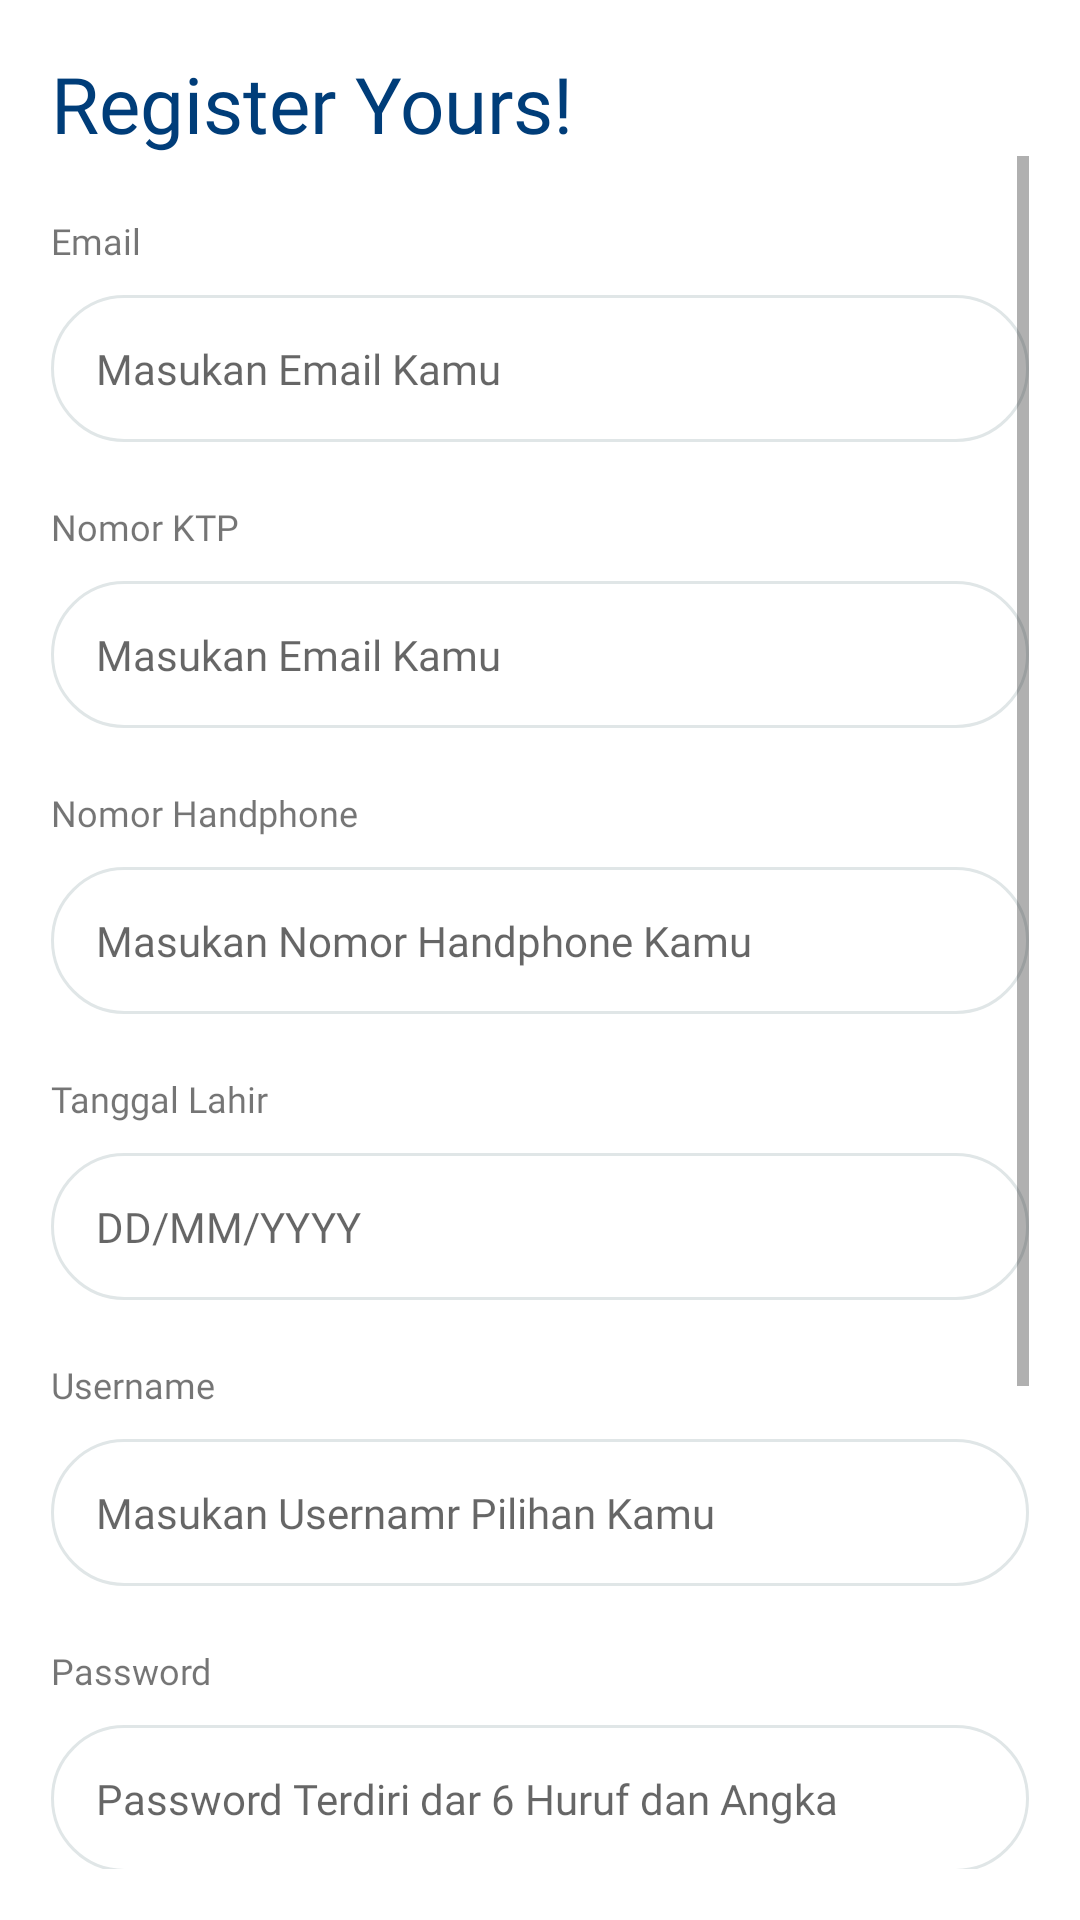

Android layout source for this screen:
<!-- AndroidManifest.xml: application theme AppTheme -->
<!-- res/layout/content_register.xml -->
<?xml version="1.0" encoding="utf-8"?>
<LinearLayout xmlns:android="http://schemas.android.com/apk/res/android"
    xmlns:app="http://schemas.android.com/apk/res-auto"
    xmlns:tools="http://schemas.android.com/tools"
    android:layout_width="match_parent"
    android:padding="17dp"
    android:layout_height="match_parent"
    app:layout_behavior="@string/appbar_scrolling_view_behavior"
    tools:context="com.pentil.RegisterActivity"
    android:background="@android:color/white"
    tools:showIn="@layout/activity_register"
    android:orientation="vertical">
    <TextView
        android:layout_width="wrap_content"
        android:layout_height="wrap_content"
        android:textSize="26sp"
        android:textColor="@color/colorPrimary"
        android:fontFamily="@font/myriadprobold"
        android:text="Register Yours!"/>
   <ScrollView
       android:layout_width="match_parent"
       android:layout_height="wrap_content">
       <LinearLayout
           android:layout_width="match_parent"
           android:layout_height="wrap_content"
           android:orientation="vertical">
           <TextView
               android:layout_width="match_parent"
               android:layout_height="wrap_content"
               android:textSize="12sp"
               android:layout_marginTop="20dp"
               android:text="Email"
               android:fontFamily="@font/myriadproregular"/>
           <EditText
               android:layout_width="match_parent"
               android:layout_height="wrap_content"
               android:hint="Masukan Email Kamu"
               android:textSize="14sp"
               android:id="@+id/et_email"
               android:fontFamily="@font/myriadproregular"
               android:layout_marginTop="10dp"
               android:padding="15dp"
               android:background="@drawable/rounded"/>
           <TextView
               android:layout_width="match_parent"
               android:layout_height="wrap_content"
               android:textSize="12sp"
               android:layout_marginTop="20dp"
               android:text="Nomor KTP"
               android:fontFamily="@font/myriadproregular"/>
           <EditText
               android:layout_width="match_parent"
               android:layout_height="wrap_content"
               android:hint="Masukan Email Kamu"
               android:textSize="14sp"
               android:id="@+id/nik"
               android:fontFamily="@font/myriadproregular"
               android:layout_marginTop="10dp"
               android:padding="15dp"
               android:background="@drawable/rounded"/>
           <TextView
               android:layout_width="match_parent"
               android:layout_height="wrap_content"
               android:textSize="12sp"
               android:layout_marginTop="20dp"
               android:text="Nomor Handphone"
               android:fontFamily="@font/myriadproregular"/>
           <EditText
               android:layout_width="match_parent"
               android:layout_height="wrap_content"
               android:hint="Masukan Nomor Handphone Kamu"
               android:textSize="14sp"
               android:fontFamily="@font/myriadproregular"
               android:layout_marginTop="10dp"
               android:padding="15dp"
               android:id="@+id/et_phone"
               android:background="@drawable/rounded"/>
           <TextView
               android:layout_width="match_parent"
               android:layout_height="wrap_content"
               android:textSize="12sp"
               android:layout_marginTop="20dp"
               android:text="Tanggal Lahir"
               android:fontFamily="@font/myriadproregular"/>
           <EditText
               android:layout_width="match_parent"
               android:layout_height="wrap_content"
               android:hint="DD/MM/YYYY"
               android:textSize="14sp"
               android:id="@+id/date"
               android:fontFamily="@font/myriadproregular"
               android:layout_marginTop="10dp"
               android:padding="15dp"
               android:background="@drawable/rounded"/>
           <TextView
               android:layout_width="match_parent"
               android:layout_height="wrap_content"
               android:textSize="12sp"
               android:layout_marginTop="20dp"
               android:text="Username"
               android:fontFamily="@font/myriadproregular"/>
           <EditText
               android:layout_width="match_parent"
               android:layout_height="wrap_content"
               android:hint="Masukan Usernamr Pilihan Kamu"
               android:textSize="14sp"
               android:fontFamily="@font/myriadproregular"
               android:layout_marginTop="10dp"
               android:padding="15dp"
               android:background="@drawable/rounded"/>
           <TextView
               android:layout_width="match_parent"
               android:layout_height="wrap_content"
               android:textSize="12sp"
               android:layout_marginTop="20dp"
               android:text="Password"
               android:fontFamily="@font/myriadproregular"/>
           <EditText
               android:layout_width="match_parent"
               android:layout_height="wrap_content"
               android:hint="Password Terdiri dar 6 Huruf dan Angka"
               android:textSize="14sp"
               android:fontFamily="@font/myriadproregular"
               android:layout_marginTop="10dp"
               android:padding="15dp"
               android:background="@drawable/rounded"/>
           <TextView
               android:layout_width="match_parent"
               android:layout_height="wrap_content"
               android:textSize="12sp"
               android:layout_marginTop="20dp"
               android:text="Konfirmasi Password"
               android:fontFamily="@font/myriadproregular"/>
           <EditText
               android:layout_width="match_parent"
               android:layout_height="wrap_content"
               android:hint="Konfirmasi Password Kamu"
               android:textSize="14sp"
               android:fontFamily="@font/myriadproregular"
               android:layout_marginTop="10dp"
               android:padding="15dp"
               android:background="@drawable/rounded"/>

           <Button
               android:layout_width="match_parent"
               android:layout_height="wrap_content"
               android:layout_marginTop="40dp"
               android:text="Register"
               android:textSize="16sp"
               android:fontFamily="@font/myriadprobold"
               android:textColor="@android:color/black"
               android:layout_marginBottom="40dp"
               android:id="@+id/done_regis"
               android:background="@drawable/roundedkuning"/>
       </LinearLayout>
   </ScrollView>
</LinearLayout>
<!-- res/layout/activity_register.xml (included above) -->
<?xml version="1.0" encoding="utf-8"?>
<android.support.design.widget.CoordinatorLayout xmlns:android="http://schemas.android.com/apk/res/android"
    xmlns:app="http://schemas.android.com/apk/res-auto"
    xmlns:tools="http://schemas.android.com/tools"
    android:layout_width="match_parent"
    android:layout_height="match_parent"
    tools:context="com.pentil.RegisterActivity">

    <android.support.design.widget.AppBarLayout
        android:layout_width="match_parent"
        android:layout_height="wrap_content"
        android:elevation="0dp"
        app:elevation="0dp"
        android:theme="@style/AppTheme.AppBarOverlay">

        <android.support.v7.widget.Toolbar
            android:id="@+id/toolbar"
            android:layout_width="match_parent"
            android:elevation="0dp"
            android:layout_height="?attr/actionBarSize"
            android:background="@android:color/white"
            app:popupTheme="@style/AppTheme.PopupOverlay" />

    </android.support.design.widget.AppBarLayout>

    <include layout="@layout/content_register" />


</android.support.design.widget.CoordinatorLayout>
<!-- resources referenced by this layout -->
<resources>
  <color name="colorPrimary">#003D79</color>
  <!-- drawable rounded (drawable) -->
  <?xml version="1.0" encoding="utf-8"?>
  <shape xmlns:android="http://schemas.android.com/apk/res/android" >
      <stroke
          android:width="1dp"
          android:color="@color/colorsilver" />
  
      <solid android:color="#ffffff" />
  
      <padding
          android:left="1dp"
          android:right="1dp"
          android:bottom="1dp"
          android:top="1dp" />
  
      <corners android:radius="100dp" />
  </shape>
  <!-- drawable roundedkuning (drawable) -->
  <?xml version="1.0" encoding="utf-8"?>
  <shape xmlns:android="http://schemas.android.com/apk/res/android" >
      <stroke
          android:width="1dp"
          android:color="@color/colorsilver" />
  
      <solid android:color="@color/colorkuning" />
  
      <padding
          android:left="1dp"
          android:right="1dp"
          android:bottom="1dp"
          android:top="1dp" />
  
      <corners android:radius="100dp" />
  </shape>
  <style name="AppTheme.AppBarOverlay" parent="ThemeOverlay.AppCompat.Dark.ActionBar" />
  <style name="AppTheme.PopupOverlay" parent="ThemeOverlay.AppCompat.Light" />
  <style name="AppTheme" parent="Theme.AppCompat.Light.DarkActionBar">
          
          <item name="colorPrimary">@color/colorPrimary</item>
          <item name="colorPrimaryDark">@color/colorPrimaryDark</item>
          <item name="colorAccent">@color/colorAccent</item>
          <item name="android:homeAsUpIndicator">@drawable/back</item>
      </style>
  <color name="colorsilver">#e0e6e7</color>
  <color name="colorkuning">#FFB700</color>
  <color name="colorPrimaryDark">#00574B</color>
  <color name="colorAccent">#D81B60</color>
  <!-- drawable back: png bitmap (drawable-hdpi, 622 bytes) -->
</resources>
